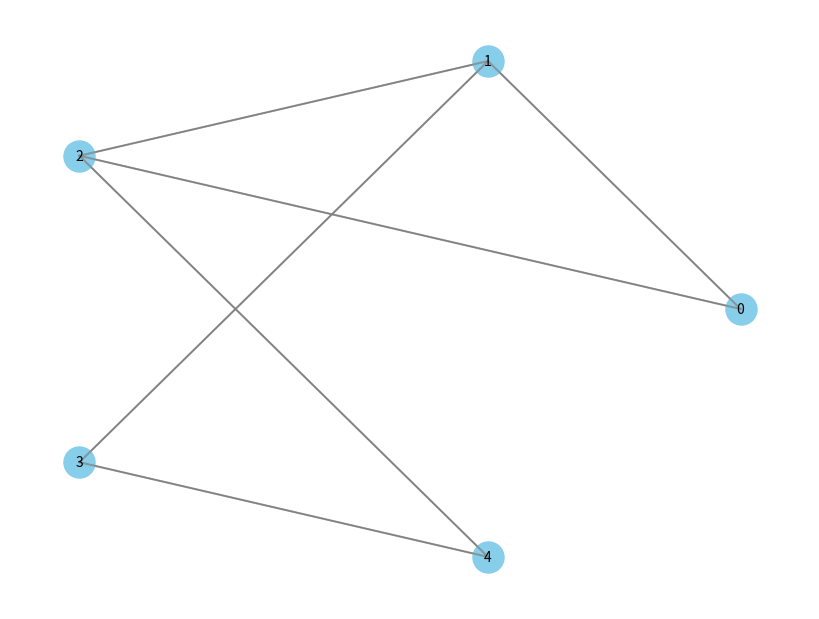

Reproduce this figure in Python.
import matplotlib.pyplot as plt
import networkx as nx
import numpy as np

G = nx.Graph()
edges = [(0, 1), (0, 2), (1, 2), (1, 3), (3, 4), (2, 4)]
G.add_edges_from(edges)

# Define node positions in a circular layout
pos = {i: (np.cos(2 * np.pi * i / len(G.nodes)), np.sin(2 * np.pi * i / len(G.nodes))) for i in G.nodes}

# Create the plot
plt.figure(figsize=(8, 6))
nx.draw(G, pos, with_labels=True, node_size=500, node_color='skyblue', font_size=10, edge_color='gray')

# Draw the arcs
for u, v in G.edges():
    x = np.linspace(pos[u][0], pos[v][0], 100)
    y = np.linspace(pos[u][1], pos[v][1], 100)
    plt.plot(x, y, color='gray', alpha=0.7)
